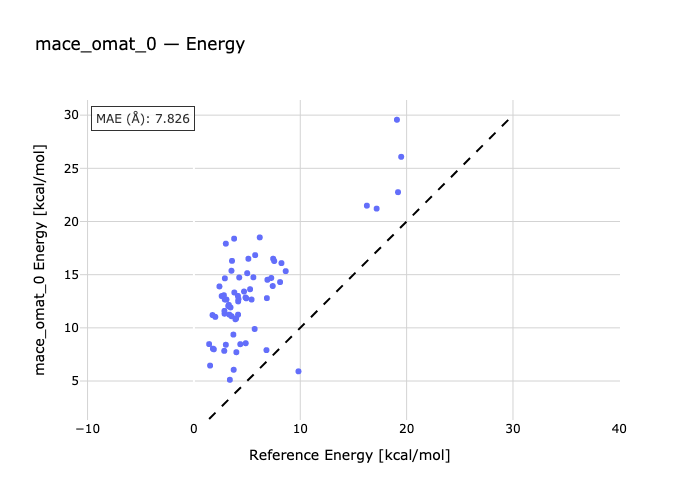

Data behind this chart, as committed beside it:
species, reference, predicted
01A-01B-1, 4.92, 12.78
2-02A-02B, 5.59, 14.75
03B-3-03A, 6.91, 14.52
04B-04A-4, 8.1, 14.3
05A-05B-5, 5.76, 16.84
06A-06B-6, 7.55, 16.28
07B-7-07A, 8.23, 16.09
08B-08A-08, 5.01, 15.14
09A-09B-09, 3.06, 12.66
10B-10-10A, 4.16, 12.49
11-11A-11B, 5.42, 12.66
12A-12B-12, 7.27, 14.69
13B-13A-13, 6.19, 18.5
14B-14-14A, 7.45, 16.5
15A-15B-15, 8.63, 15.33
16A-16B-16, 5.12, 16.5
17-17B-17A, 17.18, 21.21
18B-18-18A, 6.86, 12.79
19-19A-19B, 7.41, 13.93
20A-20B-20, 19.09, 29.57
21B-21-21A, 16.26, 21.49
22-22B-22A, 19.49, 26.08
23A-23B-23, 19.19, 22.76
24-24A-24B, 2.82, 13.06
25B-25-25A, 3.9, 10.81
26B-26A-26, 9.83, 5.911
27A-27B-27, 3.44, 11.92
28A-28B-28, 5.71, 9.893
29B-29-29A, 6.82, 7.906
30A-30B-30, 1.43, 8.473
31B-31A-31, 3.38, 5.118
32B-32-32A, 3.74, 6.058
33-33A-33B, 1.87, 7.985
34A-34B-34, 3.78, 18.39
35-35B-35A, 2.61, 12.99
36B-36-36A, 1.78, 8.043
37A-37B-37, 2.4, 13.89
38A-38B-38, 3.0, 17.92
39B-39A-39, 3.58, 16.3
40B-40A-40, 2.9, 12.67
41A-41B-41, 4.85, 12.85
42A-42B-42, 4.14, 13
43B-43-43A, 3.71, 9.368
44B-44A-44, 2.01, 11.03
45A-45B-45, 1.75, 11.2
46-46A-46B, 4.26, 14.74
47B-47-47A, 2.88, 11.33
48B-48A-48, 3.54, 11.09
49A-49B-49, 3.33, 11.24
50B-50-50A, 2.87, 11.6
51A-51B-51, 1.52, 6.451
52A-52B-52, 4.71, 13.42
53-53B-53A, 4.36, 8.462
54B-54-54A, 3.28, 12.16
55-55A-55B, 4.19, 12.7
56A-56B-56, 3.23, 12.05
57B-57A-57, 5.28, 13.63
58B-58-58A, 4.15, 11.24
59A-59B-59, 2.85, 7.834
60-60A-60B, 4.87, 8.554
... 6 more rows
